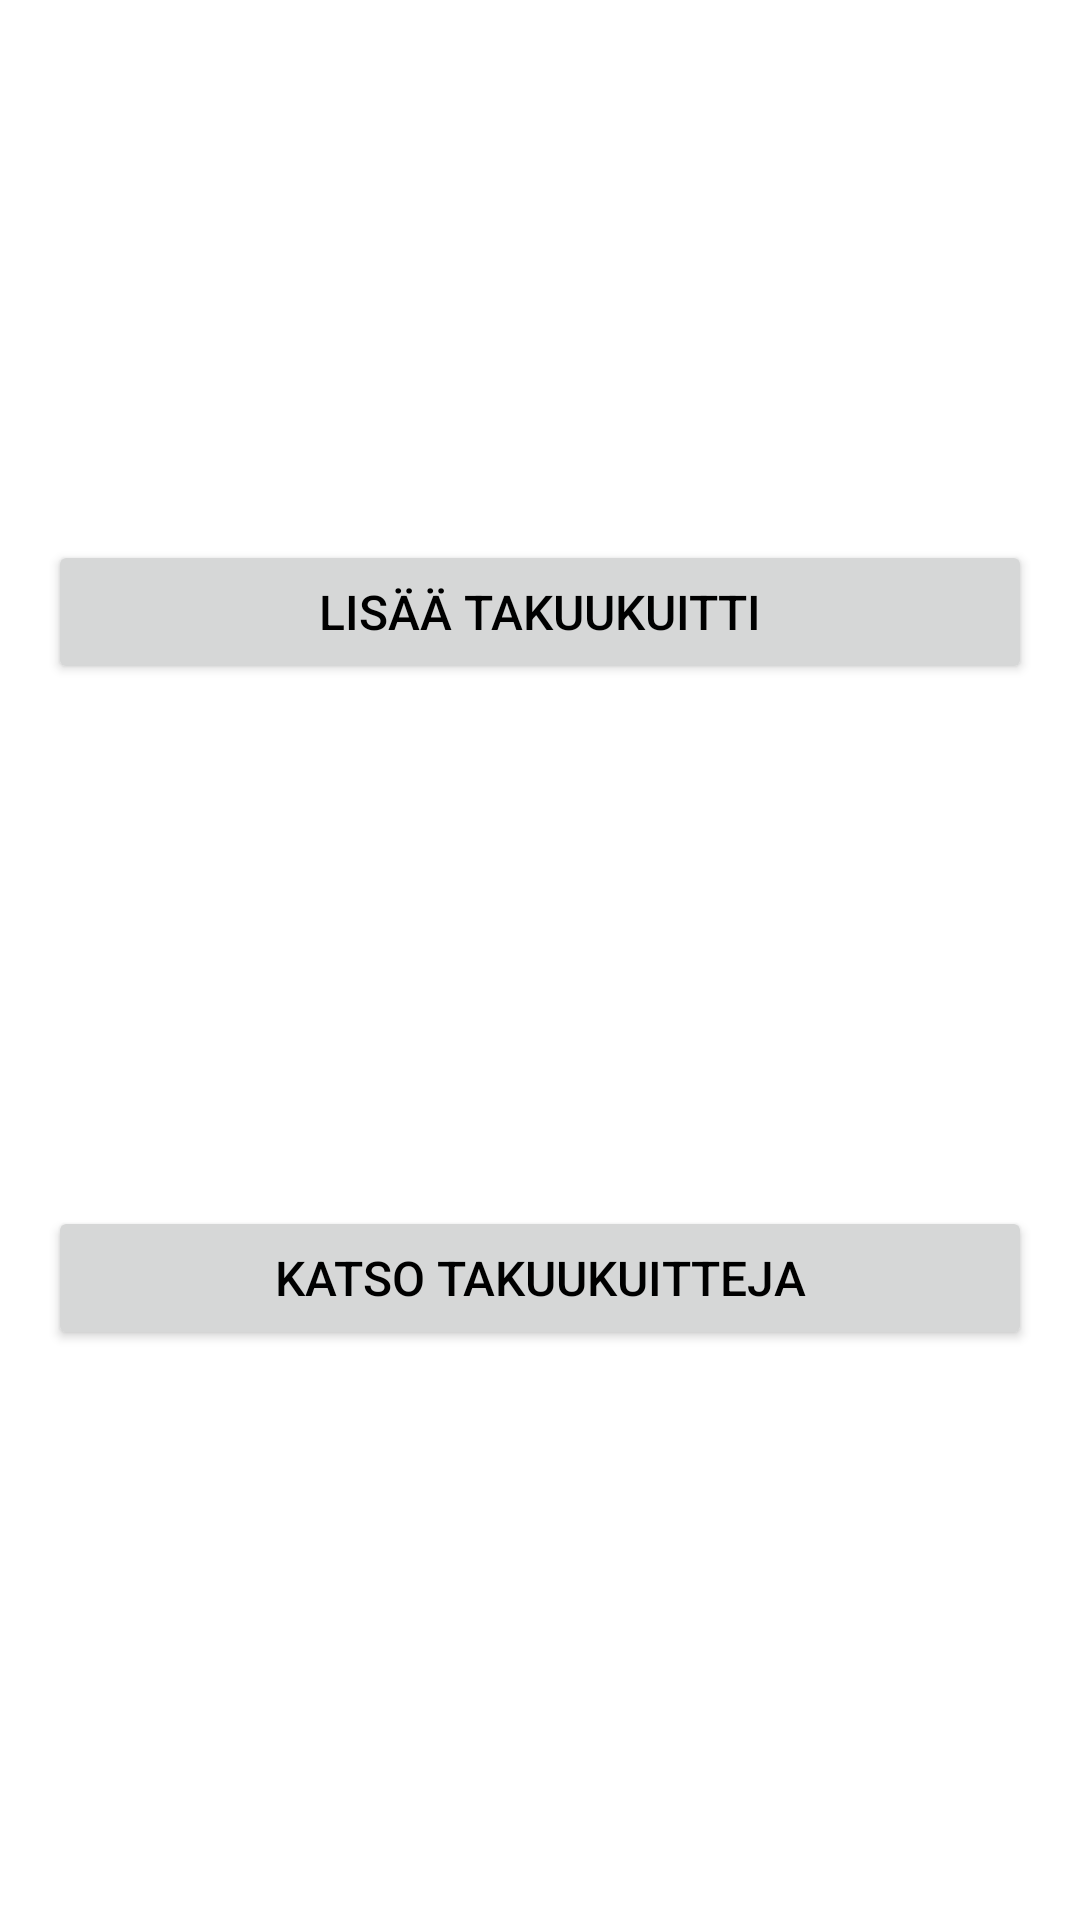

Write the Android layout XML for this screen, with the resource values it uses.
<!-- AndroidManifest.xml: application theme Theme.TaKuVa -->
<!-- res/layout/activity_main.xml -->
<?xml version="1.0" encoding="utf-8"?>
<androidx.constraintlayout.widget.ConstraintLayout xmlns:android="http://schemas.android.com/apk/res/android"
    xmlns:app="http://schemas.android.com/apk/res-auto"
    xmlns:tools="http://schemas.android.com/tools"
    android:layout_width="match_parent"
    android:layout_height="match_parent"
    tools:context=".MainActivity">

    <Button
        android:id="@+id/lisaaTakuukuittiBtn"
        android:layout_width="0dp"
        android:layout_height="wrap_content"
        android:layout_marginStart="16dp"
        android:layout_marginTop="180dp"
        android:layout_marginEnd="16dp"
        android:text="LISÄÄ TAKUUKUITTI"
        android:textColor="@color/black"
        android:textSize="16sp"
        app:layout_constraintEnd_toEndOf="parent"
        app:layout_constraintHorizontal_bias="0.0"
        app:layout_constraintStart_toStartOf="parent"
        app:layout_constraintTop_toTopOf="parent" />

    <Button
        android:id="@+id/katsoKuittejaBtn"
        android:layout_width="0dp"
        android:layout_height="wrap_content"
        android:layout_marginStart="16dp"
        android:layout_marginEnd="16dp"
        android:layout_marginBottom="16dp"
        android:text="KATSO TAKUUKUITTEJA"
        android:textColor="@color/black"
        android:textSize="16sp"
        app:layout_constraintBottom_toBottomOf="parent"
        app:layout_constraintEnd_toEndOf="parent"
        app:layout_constraintStart_toStartOf="parent"
        app:layout_constraintTop_toBottomOf="@+id/lisaaTakuukuittiBtn" />
</androidx.constraintlayout.widget.ConstraintLayout>
<!-- resources referenced by this layout -->
<resources>
  <style name="Theme.TaKuVa" parent="Theme.MaterialComponents.DayNight.DarkActionBar">
          
          <item name="colorPrimary">@color/purple_500</item>
          <item name="colorPrimaryVariant">@color/purple_700</item>
          <item name="colorOnPrimary">@color/white</item>
          
          <item name="colorSecondary">@color/teal_200</item>
          <item name="colorSecondaryVariant">@color/teal_700</item>
          <item name="colorOnSecondary">@color/black</item>
          
          <item name="android:statusBarColor" tools:targetApi="l">?attr/colorPrimaryVariant</item>
          
      </style>
  <!-- not gathered from this repository: default colours our renderer supplied (Android Studio template values) -->
  <color name="purple_500">#FF6200EE</color>
  <color name="purple_700">#FF3700B3</color>
  <color name="teal_200">#FF03DAC5</color>
  <color name="teal_700">#FF018786</color>
  <color name="black">#FF000000</color>
  <color name="white">#FFFFFFFF</color>
</resources>
